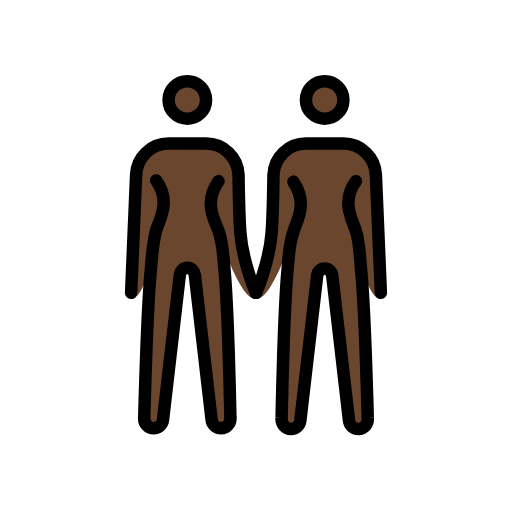
t = 0.00 s
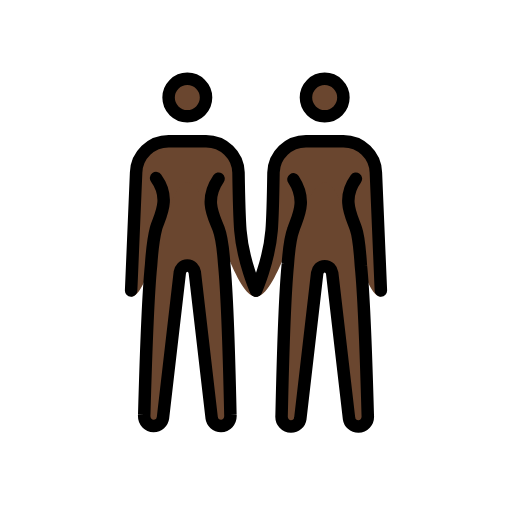
t = 0.48 s
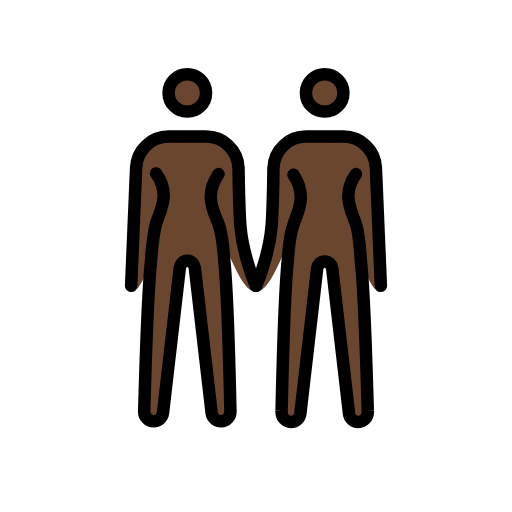
t = 1.43 s
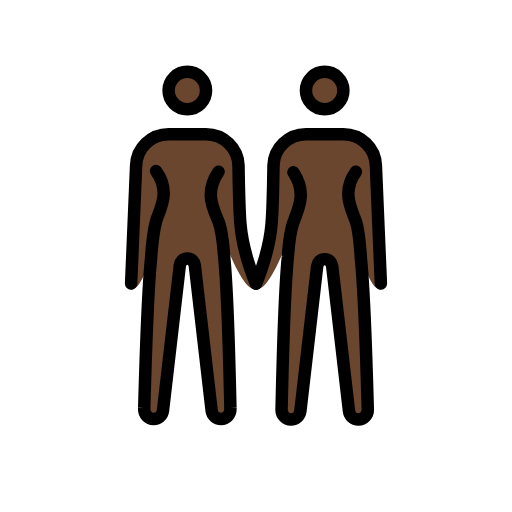
t = 1.90 s
t = 2.38 s: frame unchanged from t = 1.43 s, image omitted
t = 3.33 s: frame unchanged from t = 0.48 s, image omitted

The animated SVG that drew these frames (rendered in a browser with its animation timeline set to each time). Animation: 1 SMIL element (animateTransform=1); one cycle of 3.80 s, repeats indefinitely.

<?xml version='1.0' encoding='utf-8'?>
<svg xmlns="http://www.w3.org/2000/svg" id="emoji" viewBox="-5 -5 82 82" version="1.1" width="200" height="200" role="img">
  <title>OpenMoji: women holding hands: dark skin tone</title><g><g id="color" />
  <g id="skin">
    <g id="skin-b">
      <circle cx="47" cy="11" r="3" fill="#6a462f" />
      <path fill="#6a462f" d="M52,24c-2.4,3.3-0.6,6.1,0,8c0.5,1.4,0.7,4.4,0.8,5.9c0.6,5.9,1.1,24,1.1,24c0.1,1.1-0.7,1.8-1.5,1.8 s-1.4-0.6-1.5-1.3l-2.7-23.3C48.1,38.5,47.7,38,47,38s-1.1,0.5-1.2,1.1l-2.7,23.3c-0.1,0.7-0.7,1.3-1.5,1.3S40,63,40.1,61.9 c0,0,0.4-18.2,1-24.2c0.1-1.4,0.4-4.3,0.9-5.6c0.6-1.9,2.3-4.5,0-8" />
      <path fill="#6a462f" d="M56,42.9c-3.3,0-5.5-18.3-9-18.3s-7.2,18.3-11,18.3c0,0,2.1-5.7,2.5-10.6c0.2-2.5,0.3-9.3,0.3-9.3 c0.1-2.8,2.4-5,5.2-5h6c2.8,0,5.1,2.2,5.2,5L56,42.9z" />
    </g>
    <g id="skin-a">
      <circle cx="25" cy="11" r="3" fill="#6a462f" />
      <path fill="#6a462f" d="M30,24c-2.4,3.5-0.7,6.1,0,8c0.5,1.3,0.8,4.2,0.9,5.6c0.6,6,1,24.2,1,24.2c0.1,1.1-0.7,1.8-1.5,1.8 S29,63,28.9,62.3L26.2,39c-0.1-0.6-0.5-1.1-1.2-1.1s-1.1,0.5-1.2,1.1l-2.7,23.3c-0.1,0.7-0.7,1.3-1.5,1.3s-1.6-0.7-1.5-1.8 c0,0,0.5-18.1,1.1-24c0.1-1.5,0.4-4.4,0.8-5.9c0.6-1.9,2.4-4.7,0-8" />
      <path fill="#6a462f" d="M16.8,23c0.1-2.8,2.4-5,5.2-5h6c2.8,0,5.1,2.2,5.2,5c0,0,0.1,6.7,0.3,9.3c0.4,4.9,2.5,10.6,2.5,10.6 c-3.8,0-7.5-18.3-11-18.3s-5.7,18.3-9,18.3L16.8,23z" />
    </g>
  </g>
  <g id="hair" />
  <g id="skin-shadow" />
  <g id="line">
    <circle cx="25" cy="11" r="3" fill="none" stroke="#000000" stroke-miterlimit="10" stroke-width="2" />
    <path fill="none" stroke="#000000" stroke-linecap="round" stroke-linejoin="round" stroke-width="2" d="M16,41.9L16.8,23 c0.1-2.8,2.4-5,5.2-5h6c2.8,0,5.1,2.2,5.2,5c0,0,0.1,6.7,0.3,9.3c0.4,4.9,2.5,9.6,2.5,9.6" />
    <path fill="none" stroke="#000000" stroke-linecap="round" stroke-linejoin="round" stroke-width="2" d="M30,24 c-2.4,3.5-0.7,6.1,0,8c0.5,1.3,0.8,4.2,0.9,5.6c0.6,6,1,24.2,1,24.2c0.1,1.1-0.7,1.8-1.5,1.8S29,63,28.9,62.3L26.2,39 c-0.1-0.6-0.5-1.1-1.2-1.1s-1.1,0.5-1.2,1.1l-2.7,23.3c-0.1,0.7-0.7,1.3-1.5,1.3s-1.6-0.7-1.5-1.8c0,0,0.5-18.1,1.1-24 c0.1-1.5,0.4-4.4,0.8-5.9c0.6-1.9,2.4-4.7,0-8" />
    <circle cx="47" cy="11" r="3" fill="none" stroke="#000000" stroke-miterlimit="10" stroke-width="2" />
    <path fill="none" stroke="#000000" stroke-linecap="round" stroke-linejoin="round" stroke-width="2" d="M36,41.9 c0,0,2.1-4.7,2.5-9.6c0.2-2.5,0.3-9.3,0.3-9.3c0.1-2.8,2.4-5,5.2-5h6c2.8,0,5.1,2.2,5.2,5L56,41.9" />
    <path fill="none" stroke="#000000" stroke-linecap="round" stroke-linejoin="round" stroke-width="2" d="M52,24 c-2.4,3.3-0.6,6.1,0,8c0.5,1.4,0.7,4.4,0.8,5.9c0.6,5.9,1.1,24,1.1,24c0.1,1.1-0.7,1.8-1.5,1.8s-1.4-0.6-1.5-1.3l-2.7-23.3 C48.1,38.5,47.7,38,47,38s-1.1,0.5-1.2,1.1l-2.7,23.3c-0.1,0.7-0.7,1.3-1.5,1.3S40,63,40.1,61.9c0,0,0.4-18.2,1-24.2 c0.1-1.4,0.4-4.3,0.9-5.6c0.6-1.9,2.3-4.5,0-8" />
  </g>
<animateTransform attributeName="transform" type="translate" values="0 0;0 -1.5;0 0" dur="3.8s" repeatCount="indefinite" /></g></svg>
